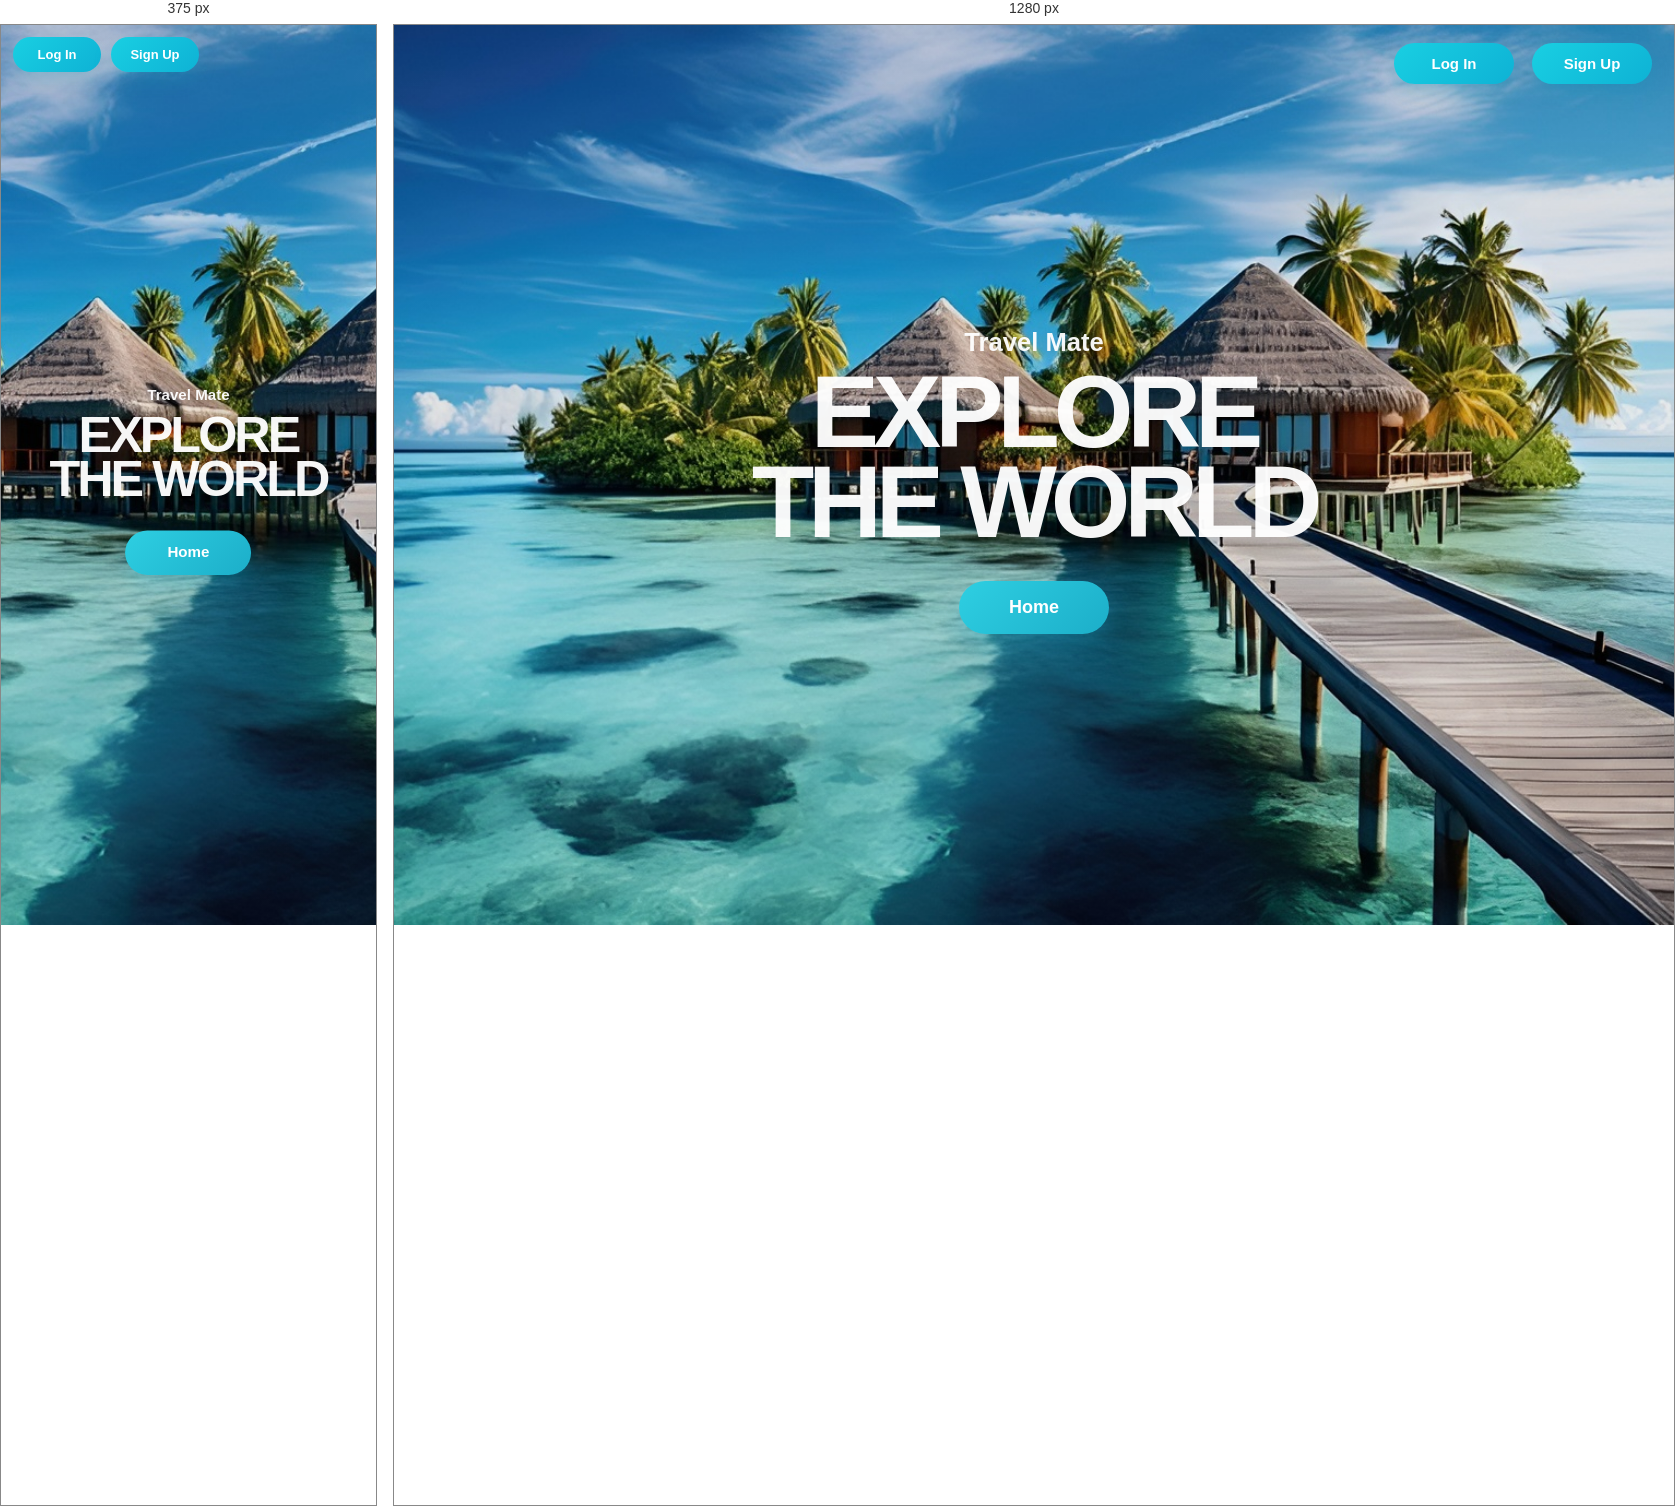
Rendered at 375 px and 1280 px, left to right.

<!-- file: index.html -->
<!DOCTYPE html>
<html lang="en">
<head>
  <meta charset="UTF-8" />
  <meta name="viewport" content="width=device-width, initial-scale=1.0" />
  <title>TravelMate | Explore the World</title>
  <style>
    * { box-sizing: border-box; }

    html, body {
      margin: 0;
      width: 100%;
      height: 100%;
      font-family: Arial, Helvetica, sans-serif;
      background: #c2d7df;
      color: #fff;
    }

    body {
      min-height: 100vh;
      overflow: hidden;
    }

    .page {
      position: relative;
      width: 100%;
      min-height: 100vh;
      background:
        linear-gradient(rgba(0, 0, 0, 0.08), rgba(0, 0, 0, 0.08)),
        url('project images/project images/f5.jpg') center center / cover no-repeat;
    }

    .topbar {
      position: absolute;
      top: 18px;
      right: 22px;
      z-index: 2;
      display: flex;
      align-items: center;
      gap: 18px;
    }

    .btn {
      display: inline-flex;
      align-items: center;
      justify-content: center;
      min-width: 120px;
      padding: 12px 24px;
      border-radius: 999px;
      text-decoration: none;
      font-weight: 700;
      font-size: 15px;
      color: #fff;
      background: linear-gradient(135deg, #19cfe2, #0eb2d5);
      box-shadow: 0 8px 18px rgba(8, 151, 183, 0.22);
      transition: transform 0.2s ease, filter 0.2s ease;
    }

    .btn:hover {
      transform: translateY(-1px);
      filter: brightness(1.04);
    }

    .content {
      position: relative;
      z-index: 1;
      min-height: 100vh;
      display: flex;
      align-items: center;
      justify-content: center;
      text-align: center;
      padding-top: 12px;
    }

    .headline-wrap {
      display: flex;
      flex-direction: column;
      align-items: center;
      justify-content: center;
      gap: 10px;
    }

    .subtitle {
      margin: 0;
      font-size: clamp(18px, 2vw, 36px);
      font-weight: 700;
      color: rgba(255,255,255,0.95);
      text-shadow: 0 4px 12px rgba(0,0,0,0.12);
    }

    .main-title {
      margin: 0;
      font-size: clamp(60px, 8vw, 150px);
      line-height: 0.88;
      letter-spacing: -0.06em;
      font-weight: 900;
      text-transform: uppercase;
      color: rgba(255,255,255,0.96);
      text-shadow: 0 6px 18px rgba(0,0,0,0.1);
    }

    .home-btn {
      display: inline-flex;
      align-items: center;
      justify-content: center;
      margin-top: 24px;
      min-width: 150px;
      padding: 16px 30px;
      border-radius: 999px;
      text-decoration: none;
      font-weight: 800;
      font-size: 18px;
      color: #fff;
      background: linear-gradient(135deg, #2ecfe2, #1caec9);
      box-shadow: 0 12px 20px rgba(16, 167, 202, 0.24);
    }

    @media (max-width: 640px) {
      .topbar {
        left: 12px;
        top: 12px;
        gap: 10px;
      }

      .btn {
        min-width: 88px;
        padding: 10px 16px;
        font-size: 13px;
      }

      .headline-wrap { transform: scale(0.84); }
    }
  </style>
</head>
<body>
  <div class="page">
    <header class="topbar">
      <a href="login.html" class="btn">Log In</a>
      <a href="signup.html" class="btn">Sign Up</a>
    </header>

    <main class="content">
      <div class="headline-wrap">
        <p class="subtitle">Travel Mate</p>
        <h1 class="main-title">Explore<br />The World</h1>
        <a href="main.html" class="home-btn">Home</a>
      </div>
    </main>
  </div>
</body>
</html>